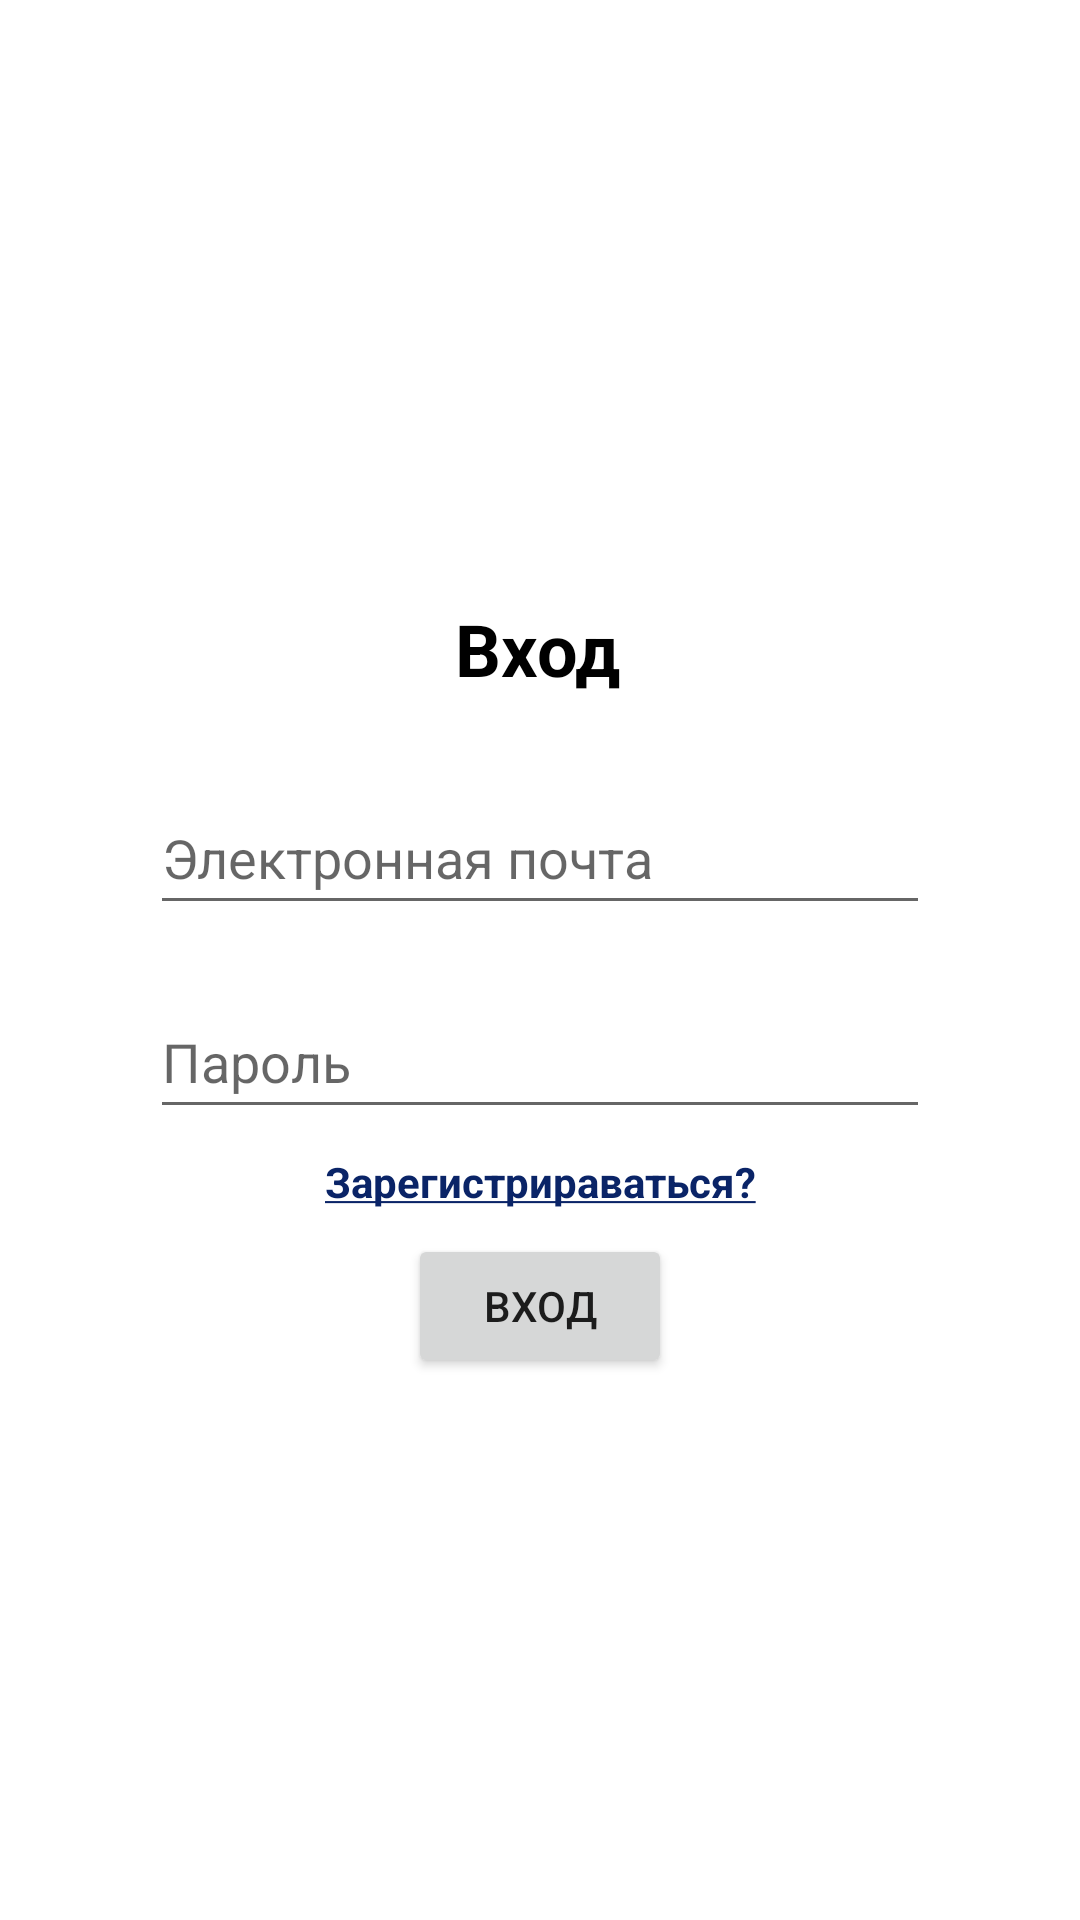

Reconstruct the res/layout file that produces this screen, plus the resources it refers to.
<!-- AndroidManifest.xml: application theme Theme.Shop -->
<!-- res/layout/activity_sign_in_or_sign_up.xml -->
<?xml version="1.0" encoding="utf-8"?>
<androidx.constraintlayout.widget.ConstraintLayout xmlns:android="http://schemas.android.com/apk/res/android"
    xmlns:app="http://schemas.android.com/apk/res-auto"
    xmlns:tools="http://schemas.android.com/tools"
    android:layout_width="match_parent"
    android:layout_height="match_parent"
    tools:context=".auth.SignInOrSignUp">

    <TextView
        android:id="@+id/signIn_or_signUp_title"
        android:layout_width="wrap_content"
        android:layout_height="wrap_content"
        android:layout_marginTop="200dp"
        android:text="@string/sing_in"
        android:textColor="#000000"
        android:textSize="24sp"
        android:textStyle="bold"
        app:layout_constraintEnd_toEndOf="parent"
        app:layout_constraintHorizontal_bias="0.498"
        app:layout_constraintStart_toStartOf="parent"
        app:layout_constraintTop_toTopOf="parent" />

    <EditText
        android:id="@+id/password"
        android:layout_width="0dp"
        android:layout_height="wrap_content"
        android:layout_marginTop="20dp"
        android:ems="10"
        android:hint="@string/password"
        android:inputType="textPassword"
        android:minHeight="48dp"
        app:layout_constraintEnd_toEndOf="@+id/email"
        app:layout_constraintHorizontal_bias="0.0"
        app:layout_constraintStart_toStartOf="@+id/email"
        app:layout_constraintTop_toBottomOf="@+id/email"
        tools:ignore="SpeakableTextPresentCheck" />

    <EditText
        android:id="@+id/email"
        android:layout_width="0dp"
        android:layout_height="wrap_content"
        android:layout_marginStart="50dp"
        android:layout_marginTop="28dp"
        android:layout_marginEnd="50dp"
        android:ems="10"
        android:hint="@string/email"
        android:inputType="textWebEmailAddress"
        android:minHeight="48dp"
        app:layout_constraintEnd_toEndOf="parent"
        app:layout_constraintHorizontal_bias="0.496"
        app:layout_constraintStart_toStartOf="parent"
        app:layout_constraintTop_toBottomOf="@+id/signIn_or_signUp_title"
        tools:ignore="SpeakableTextPresentCheck,TextContrastCheck" />

    <EditText
        android:id="@+id/confirm_password"
        android:layout_width="0dp"
        android:layout_height="wrap_content"
        android:layout_marginTop="24dp"
        android:ems="10"
        android:hint="@string/confirm_password"
        android:inputType="textPassword"
        android:minHeight="48dp"
        android:visibility="gone"
        app:layout_constraintEnd_toEndOf="@+id/password"
        app:layout_constraintStart_toStartOf="@+id/password"
        app:layout_constraintTop_toBottomOf="@+id/password"
        tools:ignore="SpeakableTextPresentCheck" />

    <Button
        android:id="@+id/signIn_or_signUp_btn"
        android:layout_width="wrap_content"
        android:layout_height="wrap_content"
        android:layout_marginTop="8dp"
        android:text="@string/sing_in"
        app:layout_constraintEnd_toEndOf="@+id/password"
        app:layout_constraintStart_toStartOf="@+id/password"
        app:layout_constraintTop_toBottomOf="@+id/signIn_or_signUp"
        tools:ignore="DuplicateSpeakableTextCheck" />

    <TextView
        android:id="@+id/signIn_or_signUp"
        android:layout_width="wrap_content"
        android:layout_height="wrap_content"
        android:layout_marginTop="8dp"
        android:clickable="false"
        android:text="@string/singUp"
        android:textColor="#0A2467"
        android:textStyle="bold"
        app:layout_constraintEnd_toEndOf="@+id/confirm_password"
        app:layout_constraintStart_toStartOf="@+id/confirm_password"
        app:layout_constraintTop_toBottomOf="@+id/confirm_password" />

</androidx.constraintlayout.widget.ConstraintLayout>
<!-- resources referenced by this layout -->
<resources>
  <string name="confirm_password">Подтвердите пароль</string>
  <string name="email">Электронная почта</string>
  <string name="password">Пароль</string>
  <string name="singUp"><u>Зарегистрираваться?</u></string>
  <string name="sing_in">Вход</string>
  <style name="Theme.Shop" parent="Theme.MaterialComponents.Light.DarkActionBar">
          
          <item name="colorPrimary">@color/purple_500</item>
          <item name="colorPrimaryVariant">@color/purple_700</item>
          <item name="colorOnPrimary">@color/white</item>
          
          <item name="colorSecondary">@color/teal_200</item>
          <item name="colorSecondaryVariant">@color/teal_700</item>
          <item name="colorOnSecondary">@color/black</item>
          
          <item name="android:statusBarColor" tools:targetApi="l">?attr/colorPrimaryVariant</item>
          
          <item name="android:windowFullscreen">true</item>
          <item name="windowActionBar">false</item>
          <item name="windowNoTitle">true</item>
          <item name="android:forceDarkAllowed" tools:targetApi="q"> false </item>
      </style>
  <color name="purple_500">#FF6200EE</color>
  <color name="purple_700">#FF3700B3</color>
  <color name="white">#FFFFFFFF</color>
  <color name="teal_200">#FF03DAC5</color>
  <color name="teal_700">#FF018786</color>
  <color name="black">#FF000000</color>
</resources>
